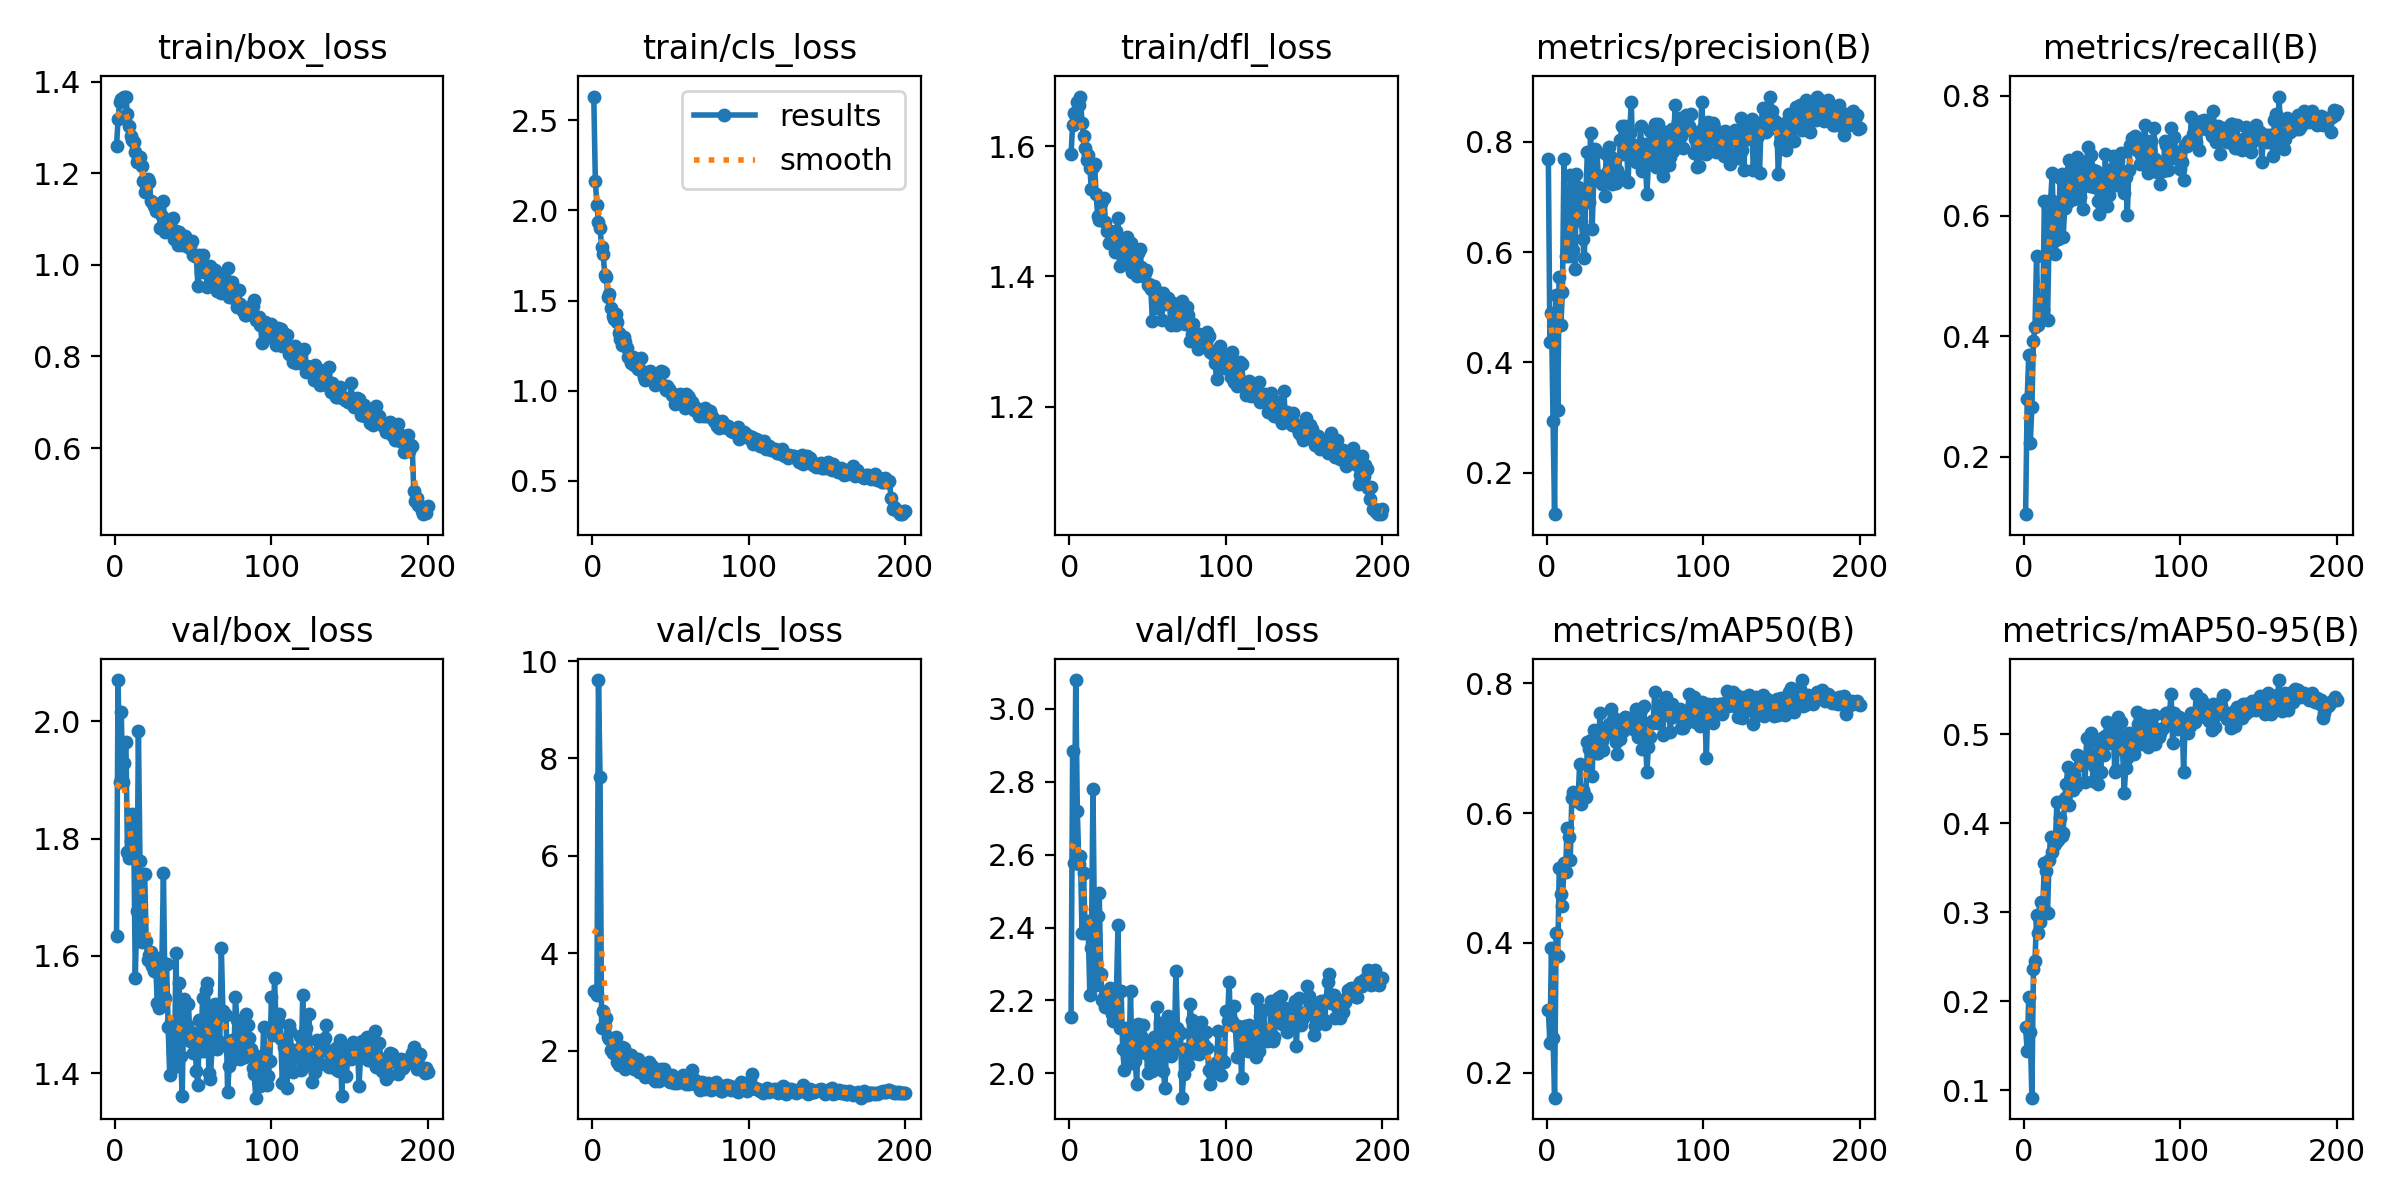

Values plotted in this chart, from the file beside it:
epoch, time, train/box_loss, train/cls_loss, train/dfl_loss, metrics/precision(B), metrics/recall(B), metrics/mAP50(B), metrics/mAP50-95(B), val/box_loss, val/cls_loss, val/dfl_loss, lr/pg0, lr/pg1, lr/pg2
1, 109.1, 1.261, 2.632, 1.588, 0.7685, 0.1041, 0.2967, 0.1705, 1.635, 3.22, 2.153, 0.0005427, 0.0005427, 0.0005427
2, 123.7, 1.318, 2.161, 1.633, 0.4378, 0.2951, 0.2463, 0.1436, 2.07, 3.231, 2.884, 0.001093, 0.001093, 0.001093
3, 138.9, 1.357, 2.028, 1.651, 0.4901, 0.3689, 0.3922, 0.2051, 1.897, 3.149, 2.578, 0.001638, 0.001638, 0.001638
4, 153.1, 1.363, 1.937, 1.645, 0.2941, 0.2222, 0.2543, 0.165, 2.016, 9.61, 3.079, 0.001642, 0.001642, 0.001642
5, 167.7, 1.365, 1.901, 1.668, 0.1244, 0.2823, 0.1618, 0.09153, 1.897, 7.623, 2.719, 0.001634, 0.001634, 0.001634
6, 182.5, 1.368, 1.799, 1.663, 0.5231, 0.3918, 0.4152, 0.2358, 1.929, 2.476, 2.575, 0.001626, 0.001626, 0.001626
7, 197, 1.368, 1.757, 1.676, 0.3141, 0.4153, 0.3798, 0.2452, 1.964, 2.817, 2.597, 0.001617, 0.001617, 0.001617
8, 211.8, 1.33, 1.644, 1.636, 0.555, 0.5341, 0.5159, 0.2964, 1.777, 2.509, 2.384, 0.001609, 0.001609, 0.001609
9, 226.3, 1.303, 1.633, 1.616, 0.4671, 0.4179, 0.4759, 0.2761, 1.767, 2.667, 2.55, 0.001601, 0.001601, 0.001601
10, 241.9, 1.281, 1.517, 1.597, 0.5269, 0.4385, 0.4572, 0.2885, 1.796, 2.289, 2.384, 0.001593, 0.001593, 0.001593
11, 256.9, 1.273, 1.535, 1.578, 0.7698, 0.4509, 0.5231, 0.3111, 1.842, 2.25, 2.417, 0.001584, 0.001584, 0.001584
12, 271.8, 1.268, 1.459, 1.586, 0.5923, 0.4447, 0.5085, 0.3059, 1.813, 2.01, 2.389, 0.001576, 0.001576, 0.001576
13, 286.5, 1.247, 1.412, 1.566, 0.603, 0.6254, 0.5778, 0.3551, 1.562, 1.95, 2.214, 0.001568, 0.001568, 0.001568
14, 301.7, 1.226, 1.396, 1.534, 0.5931, 0.5343, 0.5636, 0.3465, 1.676, 2.044, 2.345, 0.00156, 0.00156, 0.00156
15, 315.6, 1.23, 1.428, 1.568, 0.7401, 0.4276, 0.5277, 0.2992, 1.983, 2.283, 2.78, 0.001551, 0.001551, 0.001551
16, 330.3, 1.236, 1.38, 1.572, 0.6944, 0.5601, 0.623, 0.3586, 1.761, 1.775, 2.381, 0.001543, 0.001543, 0.001543
17, 345.3, 1.216, 1.318, 1.527, 0.6044, 0.6263, 0.6327, 0.3844, 1.623, 1.699, 2.242, 0.001535, 0.001535, 0.001535
18, 359.2, 1.183, 1.285, 1.493, 0.5695, 0.6709, 0.6248, 0.3672, 1.738, 1.886, 2.432, 0.001527, 0.001527, 0.001527
19, 373.9, 1.16, 1.251, 1.487, 0.7427, 0.5579, 0.6181, 0.3759, 1.739, 2.072, 2.494, 0.001518, 0.001518, 0.001518
20, 388.5, 1.174, 1.296, 1.513, 0.7189, 0.5374, 0.6198, 0.377, 1.625, 2.055, 2.272, 0.00151, 0.00151, 0.00151
21, 403.4, 1.189, 1.268, 1.518, 0.6967, 0.6199, 0.6752, 0.4234, 1.594, 1.62, 2.201, 0.001502, 0.001502, 0.001502
22, 417.9, 1.182, 1.236, 1.52, 0.6567, 0.5622, 0.6146, 0.3812, 1.602, 1.746, 2.211, 0.001494, 0.001494, 0.001494
23, 432.4, 1.14, 1.187, 1.484, 0.6241, 0.6622, 0.6356, 0.4054, 1.607, 1.748, 2.182, 0.001485, 0.001485, 0.001485
24, 447.5, 1.138, 1.179, 1.469, 0.5889, 0.6694, 0.6293, 0.3855, 1.583, 1.917, 2.219, 0.001477, 0.001477, 0.001477
25, 461.4, 1.129, 1.155, 1.452, 0.71, 0.5652, 0.6247, 0.3892, 1.575, 1.907, 2.216, 0.001469, 0.001469, 0.001469
26, 476, 1.117, 1.184, 1.47, 0.7816, 0.6128, 0.7097, 0.4289, 1.591, 1.745, 2.235, 0.001461, 0.001461, 0.001461
27, 490.9, 1.122, 1.143, 1.46, 0.6911, 0.6443, 0.6992, 0.4445, 1.52, 1.619, 2.162, 0.001452, 0.001452, 0.001452
28, 506, 1.133, 1.145, 1.461, 0.8159, 0.6223, 0.7128, 0.4631, 1.511, 1.722, 2.145, 0.001444, 0.001444, 0.001444
29, 520.6, 1.081, 1.122, 1.438, 0.6417, 0.6933, 0.6576, 0.4207, 1.597, 1.834, 2.196, 0.001436, 0.001436, 0.001436
30, 535.7, 1.107, 1.169, 1.47, 0.7316, 0.6783, 0.7286, 0.4496, 1.59, 1.568, 2.223, 0.001428, 0.001428, 0.001428
31, 550.8, 1.139, 1.184, 1.49, 0.7866, 0.6577, 0.6992, 0.4378, 1.742, 1.591, 2.406, 0.001419, 0.001419, 0.001419
32, 565.4, 1.071, 1.109, 1.416, 0.7823, 0.6279, 0.692, 0.4545, 1.528, 1.585, 2.124, 0.001411, 0.001411, 0.001411
33, 580.6, 1.092, 1.078, 1.453, 0.7361, 0.6398, 0.6923, 0.4421, 1.586, 1.58, 2.225, 0.001403, 0.001403, 0.001403
34, 596, 1.09, 1.061, 1.434, 0.7377, 0.6977, 0.7534, 0.4766, 1.479, 1.455, 2.066, 0.001395, 0.001395, 0.001395
35, 610.7, 1.088, 1.096, 1.423, 0.7243, 0.6773, 0.7115, 0.4759, 1.397, 1.509, 2.009, 0.001386, 0.001386, 0.001386
36, 625.4, 1.08, 1.096, 1.451, 0.7353, 0.6319, 0.6971, 0.4655, 1.487, 1.766, 2.125, 0.001378, 0.001378, 0.001378
37, 640.3, 1.103, 1.107, 1.46, 0.7029, 0.6881, 0.7264, 0.4699, 1.436, 1.467, 2.073, 0.00137, 0.00137, 0.00137
38, 654.9, 1.056, 1.065, 1.417, 0.7785, 0.6119, 0.7246, 0.4713, 1.412, 1.68, 2.041, 0.001362, 0.001362, 0.001362
39, 670.9, 1.074, 1.056, 1.452, 0.7477, 0.6594, 0.7227, 0.4462, 1.605, 1.579, 2.225, 0.001353, 0.001353, 0.001353
40, 685.7, 1.044, 1.033, 1.406, 0.7914, 0.6892, 0.7363, 0.4953, 1.456, 1.382, 2.027, 0.001345, 0.001345, 0.001345
41, 700.7, 1.072, 1.043, 1.441, 0.7729, 0.7144, 0.7596, 0.4689, 1.554, 1.477, 2.11, 0.001337, 0.001337, 0.001337
42, 715.7, 1.055, 1.047, 1.422, 0.723, 0.6495, 0.7218, 0.4766, 1.43, 1.419, 2.035, 0.001329, 0.001329, 0.001329
43, 730.7, 1.044, 1.04, 1.4, 0.7487, 0.7006, 0.7467, 0.5012, 1.361, 1.388, 1.97, 0.00132, 0.00132, 0.00132
44, 745.3, 1.052, 1.109, 1.437, 0.7263, 0.6764, 0.7094, 0.4476, 1.526, 1.633, 2.136, 0.001312, 0.001312, 0.001312
45, 760.2, 1.063, 1.105, 1.442, 0.75, 0.6486, 0.6905, 0.464, 1.474, 1.451, 2.086, 0.001304, 0.001304, 0.001304
46, 775.2, 1.046, 1.024, 1.415, 0.7406, 0.6747, 0.7213, 0.4781, 1.482, 1.633, 2.102, 0.001296, 0.001296, 0.001296
47, 789.9, 1.04, 1.002, 1.4, 0.8035, 0.6249, 0.7134, 0.4442, 1.518, 1.502, 2.132, 0.001287, 0.001287, 0.001287
48, 805.3, 1.042, 1.025, 1.405, 0.8296, 0.6029, 0.7364, 0.4915, 1.455, 1.486, 2.057, 0.001279, 0.001279, 0.001279
49, 820.5, 1.052, 1.01, 1.409, 0.7788, 0.6505, 0.727, 0.4574, 1.457, 1.386, 2.077, 0.001271, 0.001271, 0.001271
50, 835.1, 1.022, 1, 1.387, 0.8296, 0.6684, 0.7482, 0.4959, 1.434, 1.358, 2.002, 0.001263, 0.001263, 0.001263
51, 849.9, 1.02, 0.9734, 1.388, 0.7937, 0.6325, 0.7353, 0.4764, 1.469, 1.495, 2.054, 0.001254, 0.001254, 0.001254
52, 865, 1.019, 0.9737, 1.38, 0.7267, 0.7026, 0.7462, 0.4976, 1.404, 1.347, 2.022, 0.001246, 0.001246, 0.001246
53, 879.8, 0.9541, 0.9283, 1.331, 0.8172, 0.6163, 0.7409, 0.5139, 1.381, 1.348, 2.007, 0.001238, 0.001238, 0.001238
54, 895.1, 1.022, 0.9777, 1.386, 0.8729, 0.6342, 0.7442, 0.4901, 1.491, 1.342, 2.101, 0.00123, 0.00123, 0.00123
55, 910, 0.9845, 0.9386, 1.352, 0.7755, 0.6613, 0.7301, 0.4992, 1.438, 1.359, 2.061, 0.001221, 0.001221, 0.001221
56, 924.7, 1.022, 0.9802, 1.371, 0.795, 0.6784, 0.7404, 0.4948, 1.529, 1.354, 2.183, 0.001213, 0.001213, 0.001213
57, 939.2, 0.9966, 0.9383, 1.368, 0.7636, 0.6999, 0.7598, 0.5059, 1.437, 1.389, 2.037, 0.001205, 0.001205, 0.001205
58, 953.9, 0.9927, 0.9349, 1.374, 0.7904, 0.6727, 0.7177, 0.4578, 1.541, 1.511, 2.139, 0.001197, 0.001197, 0.001197
59, 968.5, 0.9511, 0.9063, 1.334, 0.7817, 0.6505, 0.7183, 0.4595, 1.553, 1.4, 2.118, 0.001188, 0.001188, 0.001188
60, 983.3, 0.9791, 0.9804, 1.374, 0.8293, 0.6917, 0.7588, 0.5189, 1.4, 1.307, 2.008, 0.00118, 0.00118, 0.00118
... 140 more rows
